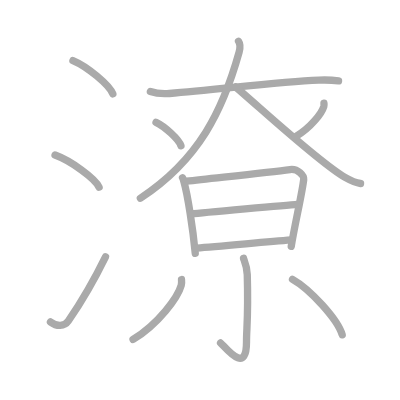
t = 0.00 s
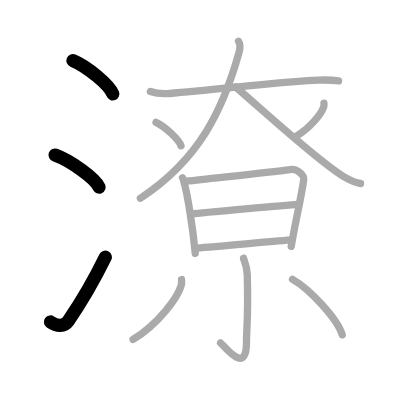
t = 3.00 s
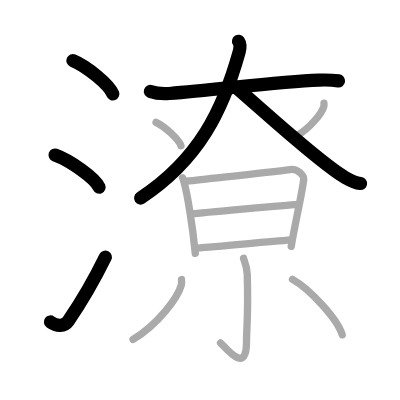
t = 6.00 s
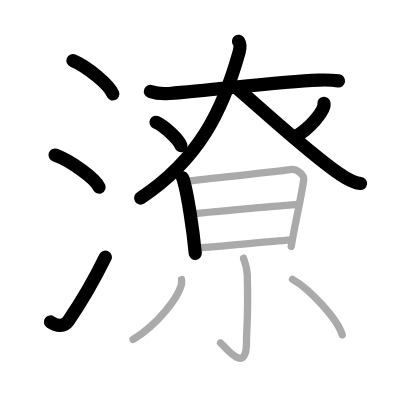
t = 9.00 s
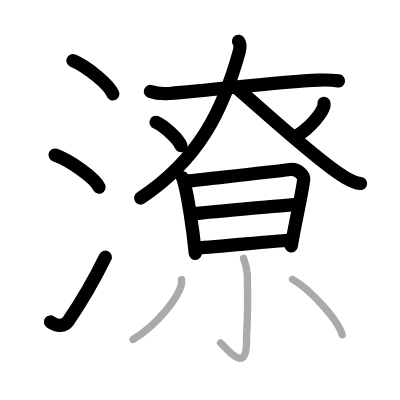
t = 12.00 s
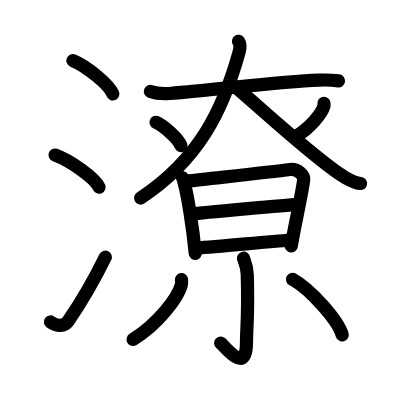
t = 15.00 s

The animated SVG that drew these frames (rendered in a browser with its animation timeline set to each time). Animation: 15 SMIL elements (animate=15); one cycle of 15.00 s.

<?xml version="1.0" standalone="no"?>
<!DOCTYPE svg PUBLIC "-//W3C//DTD SVG 1.1//EN"   "http://www.w3.org/Graphics/SVG/1.1/DTD/svg11.dtd">
<svg width="400px" height="400px"  version="1.1" xmlns="http://www.w3.org/2000/svg">
  <defs>
    <marker id="Triangle" viewBox="0 0 10 10" refX="0" refY="5" markerUnits="strokeWidth" markerWidth="3" style="stroke-opacity:0%;fill:#aaaaaa;" markerHeight="2" orient="auto">
      <path d="M 0 0 L 10 5 L 0 10 z" />
    </marker>
    
    <marker id="Arrow" viewBox="0 0 10 10" refX="5" refY="5" markerUnits="strokeWidth" markerWidth="1.8" style="stroke-opacity:0%;fill:#770000;" markerHeight="2" orient="auto">
      <path d="M 0 4 L 6 4 L 4 1 L 10 5 L 4 9 L 6 6 L 0 6 z" />
        <circle cx="5" cy="5" r="5" />
      </marker>
    
    <marker id="TriangleRed" viewBox="0 0 10 10" refX="0" refY="5" markerUnits="strokeWidth" markerWidth="3" style="stroke-opacity:0%;fill:#CC0000;" markerHeight="2" orient="auto">
      <path d="M 0 0 L 10 5 L 0 10 z" />
    </marker>
    
    <marker id="ArrowRed" viewBox="0 0 10 10" refX="5" refY="5" markerUnits="strokeWidth" markerWidth="1.8" style="stroke-opacity:0%;fill:#CC0000;" markerHeight="2" orient="auto">
      <path d="M 0 4 L 6 4 L 4 1 L 10 5 L 4 9 L 6 6 L 0 6 z" />
        <circle cx="5" cy="5" r="5" />
      </marker>
    
  </defs>
  
  <path style="fill:#ffffff; fill-opacity:100%; fill-rule:evenodd; stroke-width:0;" d="M 0 0 L 400px 0 L 400px 400px L 0 400px L 0 0" />

  <g transform="scale(3.6697247706422 3.6697247706422)">
<path style="fill:none; fill-opacity:0%; fill-rule:evenodd; stroke:#aaaaaa; stroke-opacity:100%; stroke-width: 1.5pt; stroke-linejoin:round; stroke-linecap:round;" d="M19.88 16.5c3.84 1.6 9.91 6.6 10.87 9.09"></path>
<path style="fill:none; fill-opacity:0%; fill-rule:evenodd; stroke:#aaaaaa; stroke-opacity:100%; stroke-width: 1.5pt; stroke-linejoin:round; stroke-linecap:round;" d="M15 42.25c4.24 1.54 10.94 6.35 12 8.75"></path>
<path style="fill:none; fill-opacity:0%; fill-rule:evenodd; stroke:#aaaaaa; stroke-opacity:100%; stroke-width: 1.5pt; stroke-linejoin:round; stroke-linecap:round;" d="M13.75 87.73c1.71 1.27 3.78 1.32 4.86-0.25c3.14-4.57 7.29-11.66 10.14-17.49"></path>
<path style="fill:none; fill-opacity:0%; fill-rule:evenodd; stroke:#aaaaaa; stroke-opacity:100%; stroke-width: 1.5pt; stroke-linejoin:round; stroke-linecap:round;" d="M40.98 24.92c0.9 0.32 3.28 0.69 5.18 0.55c12.85-0.95 29.19-3.18 40.72-3.64c1.98-0.08 3.58-0.04 5.37 0.21"></path>
<path style="fill:none; fill-opacity:0%; fill-rule:evenodd; stroke:#aaaaaa; stroke-opacity:100%; stroke-width: 1.5pt; stroke-linejoin:round; stroke-linecap:round;" d="M65 11.25c0.4 0.59 0.49 1.77 0.15 3.01C60.75 30 54.25 43.5 38.25 54.01"></path>
<path style="fill:none; fill-opacity:0%; fill-rule:evenodd; stroke:#aaaaaa; stroke-opacity:100%; stroke-width: 1.5pt; stroke-linejoin:round; stroke-linecap:round;" d="M64.18 23.67c6.89 5.85 22.97 20.76 29.85 24.67c2.34 1.33 3.15 1.53 4.22 1.66"></path>
<path style="fill:none; fill-opacity:0%; fill-rule:evenodd; stroke:#aaaaaa; stroke-opacity:100%; stroke-width: 1.5pt; stroke-linejoin:round; stroke-linecap:round;" d="M42.52 33.33c2.4 1.13 6.19 4.63 6.79 6.38"></path>
<path style="fill:none; fill-opacity:0%; fill-rule:evenodd; stroke:#aaaaaa; stroke-opacity:100%; stroke-width: 1.5pt; stroke-linejoin:round; stroke-linecap:round;" d="M88.28 28.14c0.02 0.21 0.04 0.55-0.04 0.86c-0.53 1.81-3.55 5.78-7.68 8.22"></path>
<path style="fill:none; fill-opacity:0%; fill-rule:evenodd; stroke:#aaaaaa; stroke-opacity:100%; stroke-width: 1.5pt; stroke-linejoin:round; stroke-linecap:round;" d="M49.74 48.45c0.23 0.35 0.23 0.59 0.36 1.03c1.04 3.63 2.47 12.79 3.11 19.55"></path>
<path style="fill:none; fill-opacity:0%; fill-rule:evenodd; stroke:#aaaaaa; stroke-opacity:100%; stroke-width: 1.5pt; stroke-linejoin:round; stroke-linecap:round;" d="M50.82 49.37c8.02-0.91 22.23-2.4 28.23-3.17c2.2-0.28 3.83 1.71 3.71 2.71c-0.41 3.66-2.4 12.11-3.4 18.22"></path>
<path style="fill:none; fill-opacity:0%; fill-rule:evenodd; stroke:#aaaaaa; stroke-opacity:100%; stroke-width: 1.5pt; stroke-linejoin:round; stroke-linecap:round;" d="M52.31 58.31c2.61-0.36 26.57-2.47 28.73-2.62"></path>
<path style="fill:none; fill-opacity:0%; fill-rule:evenodd; stroke:#aaaaaa; stroke-opacity:100%; stroke-width: 1.5pt; stroke-linejoin:round; stroke-linecap:round;" d="M53.63 67.6c5.78-0.39 17.74-1.58 25.72-2.21"></path>
<path style="fill:none; fill-opacity:0%; fill-rule:evenodd; stroke:#aaaaaa; stroke-opacity:100%; stroke-width: 1.5pt; stroke-linejoin:round; stroke-linecap:round;" d="M66.36 70.37c0.07 0.39 0.95 2.02 1.02 4.48c0.33 11.82-0.21 14.38-0.21 18.41c0 9.14-5.85 1.22-7.07 0.2"></path>
<path style="fill:none; fill-opacity:0%; fill-rule:evenodd; stroke:#aaaaaa; stroke-opacity:100%; stroke-width: 1.5pt; stroke-linejoin:round; stroke-linecap:round;" d="M49.46 76.18c0.04 0.38 0.08 0.99-0.07 1.54c-0.9 3.26-6.07 10.4-13.13 14.78"></path>
<path style="fill:none; fill-opacity:0%; fill-rule:evenodd; stroke:#aaaaaa; stroke-opacity:100%; stroke-width: 1.5pt; stroke-linejoin:round; stroke-linecap:round;" d="M79.71 76.12c4.78 2.67 12.35 10.98 13.54 15.13"></path>

<path style="fill:none; fill-opacity:0%; fill-rule:evenodd; stroke:#000000; stroke-opacity:100%; stroke-width: 2.7pt; stroke-linejoin:round; stroke-linecap:round;" d="M19.88 16.5c3.84 1.6 9.91 6.6 10.87 9.09" pathLength="100" stroke-dashoffset="100" stroke-dasharray="100 105"><animate id="dashAnim1" attributeName="stroke-dashoffset" from="100" to="0" dur="1s" calcMode="linear" fill="freeze"/></path>
<path style="fill:none; fill-opacity:0%; fill-rule:evenodd; stroke:#000000; stroke-opacity:100%; stroke-width: 2.7pt; stroke-linejoin:round; stroke-linecap:round;" d="M15 42.25c4.24 1.54 10.94 6.35 12 8.75" pathLength="100" stroke-dashoffset="100" stroke-dasharray="100 105"><animate id="dashAnim2" attributeName="stroke-dashoffset" from="100" to="0" dur="1s" calcMode="linear" begin="dashAnim1.end" fill="freeze"/></path>
<path style="fill:none; fill-opacity:0%; fill-rule:evenodd; stroke:#000000; stroke-opacity:100%; stroke-width: 2.7pt; stroke-linejoin:round; stroke-linecap:round;" d="M13.75 87.73c1.71 1.27 3.78 1.32 4.86-0.25c3.14-4.57 7.29-11.66 10.14-17.49" pathLength="100" stroke-dashoffset="100" stroke-dasharray="100 105"><animate id="dashAnim3" attributeName="stroke-dashoffset" from="100" to="0" dur="1s" calcMode="linear" begin="dashAnim2.end" fill="freeze"/></path>
<path style="fill:none; fill-opacity:0%; fill-rule:evenodd; stroke:#000000; stroke-opacity:100%; stroke-width: 2.7pt; stroke-linejoin:round; stroke-linecap:round;" d="M40.98 24.92c0.9 0.32 3.28 0.69 5.18 0.55c12.85-0.95 29.19-3.18 40.72-3.64c1.98-0.08 3.58-0.04 5.37 0.21" pathLength="100" stroke-dashoffset="100" stroke-dasharray="100 105"><animate id="dashAnim4" attributeName="stroke-dashoffset" from="100" to="0" dur="1s" calcMode="linear" begin="dashAnim3.end" fill="freeze"/></path>
<path style="fill:none; fill-opacity:0%; fill-rule:evenodd; stroke:#000000; stroke-opacity:100%; stroke-width: 2.7pt; stroke-linejoin:round; stroke-linecap:round;" d="M65 11.25c0.4 0.59 0.49 1.77 0.15 3.01C60.75 30 54.25 43.5 38.25 54.01" pathLength="100" stroke-dashoffset="100" stroke-dasharray="100 105"><animate id="dashAnim5" attributeName="stroke-dashoffset" from="100" to="0" dur="1s" calcMode="linear" begin="dashAnim4.end" fill="freeze"/></path>
<path style="fill:none; fill-opacity:0%; fill-rule:evenodd; stroke:#000000; stroke-opacity:100%; stroke-width: 2.7pt; stroke-linejoin:round; stroke-linecap:round;" d="M64.18 23.67c6.89 5.85 22.97 20.76 29.85 24.67c2.34 1.33 3.15 1.53 4.22 1.66" pathLength="100" stroke-dashoffset="100" stroke-dasharray="100 105"><animate id="dashAnim6" attributeName="stroke-dashoffset" from="100" to="0" dur="1s" calcMode="linear" begin="dashAnim5.end" fill="freeze"/></path>
<path style="fill:none; fill-opacity:0%; fill-rule:evenodd; stroke:#000000; stroke-opacity:100%; stroke-width: 2.7pt; stroke-linejoin:round; stroke-linecap:round;" d="M42.52 33.33c2.4 1.13 6.19 4.63 6.79 6.38" pathLength="100" stroke-dashoffset="100" stroke-dasharray="100 105"><animate id="dashAnim7" attributeName="stroke-dashoffset" from="100" to="0" dur="1s" calcMode="linear" begin="dashAnim6.end" fill="freeze"/></path>
<path style="fill:none; fill-opacity:0%; fill-rule:evenodd; stroke:#000000; stroke-opacity:100%; stroke-width: 2.7pt; stroke-linejoin:round; stroke-linecap:round;" d="M88.28 28.14c0.02 0.21 0.04 0.55-0.04 0.86c-0.53 1.81-3.55 5.78-7.68 8.22" pathLength="100" stroke-dashoffset="100" stroke-dasharray="100 105"><animate id="dashAnim8" attributeName="stroke-dashoffset" from="100" to="0" dur="1s" calcMode="linear" begin="dashAnim7.end" fill="freeze"/></path>
<path style="fill:none; fill-opacity:0%; fill-rule:evenodd; stroke:#000000; stroke-opacity:100%; stroke-width: 2.7pt; stroke-linejoin:round; stroke-linecap:round;" d="M49.74 48.45c0.23 0.35 0.23 0.59 0.36 1.03c1.04 3.63 2.47 12.79 3.11 19.55" pathLength="100" stroke-dashoffset="100" stroke-dasharray="100 105"><animate id="dashAnim9" attributeName="stroke-dashoffset" from="100" to="0" dur="1s" calcMode="linear" begin="dashAnim8.end" fill="freeze"/></path>
<path style="fill:none; fill-opacity:0%; fill-rule:evenodd; stroke:#000000; stroke-opacity:100%; stroke-width: 2.7pt; stroke-linejoin:round; stroke-linecap:round;" d="M50.82 49.37c8.02-0.91 22.23-2.4 28.23-3.17c2.2-0.28 3.83 1.71 3.71 2.71c-0.41 3.66-2.4 12.11-3.4 18.22" pathLength="100" stroke-dashoffset="100" stroke-dasharray="100 105"><animate id="dashAnim10" attributeName="stroke-dashoffset" from="100" to="0" dur="1s" calcMode="linear" begin="dashAnim9.end" fill="freeze"/></path>
<path style="fill:none; fill-opacity:0%; fill-rule:evenodd; stroke:#000000; stroke-opacity:100%; stroke-width: 2.7pt; stroke-linejoin:round; stroke-linecap:round;" d="M52.31 58.31c2.61-0.36 26.57-2.47 28.73-2.62" pathLength="100" stroke-dashoffset="100" stroke-dasharray="100 105"><animate id="dashAnim11" attributeName="stroke-dashoffset" from="100" to="0" dur="1s" calcMode="linear" begin="dashAnim10.end" fill="freeze"/></path>
<path style="fill:none; fill-opacity:0%; fill-rule:evenodd; stroke:#000000; stroke-opacity:100%; stroke-width: 2.7pt; stroke-linejoin:round; stroke-linecap:round;" d="M53.63 67.6c5.78-0.39 17.74-1.58 25.72-2.21" pathLength="100" stroke-dashoffset="100" stroke-dasharray="100 105"><animate id="dashAnim12" attributeName="stroke-dashoffset" from="100" to="0" dur="1s" calcMode="linear" begin="dashAnim11.end" fill="freeze"/></path>
<path style="fill:none; fill-opacity:0%; fill-rule:evenodd; stroke:#000000; stroke-opacity:100%; stroke-width: 2.7pt; stroke-linejoin:round; stroke-linecap:round;" d="M66.36 70.37c0.07 0.39 0.95 2.02 1.02 4.48c0.33 11.82-0.21 14.38-0.21 18.41c0 9.14-5.85 1.22-7.07 0.2" pathLength="100" stroke-dashoffset="100" stroke-dasharray="100 105"><animate id="dashAnim13" attributeName="stroke-dashoffset" from="100" to="0" dur="1s" calcMode="linear" begin="dashAnim12.end" fill="freeze"/></path>
<path style="fill:none; fill-opacity:0%; fill-rule:evenodd; stroke:#000000; stroke-opacity:100%; stroke-width: 2.7pt; stroke-linejoin:round; stroke-linecap:round;" d="M49.46 76.18c0.04 0.38 0.08 0.99-0.07 1.54c-0.9 3.26-6.07 10.4-13.13 14.78" pathLength="100" stroke-dashoffset="100" stroke-dasharray="100 105"><animate id="dashAnim14" attributeName="stroke-dashoffset" from="100" to="0" dur="1s" calcMode="linear" begin="dashAnim13.end" fill="freeze"/></path>
<path style="fill:none; fill-opacity:0%; fill-rule:evenodd; stroke:#000000; stroke-opacity:100%; stroke-width: 2.7pt; stroke-linejoin:round; stroke-linecap:round;" d="M79.71 76.12c4.78 2.67 12.35 10.98 13.54 15.13" pathLength="100" stroke-dashoffset="100" stroke-dasharray="100 105"><animate id="dashAnim15" attributeName="stroke-dashoffset" from="100" to="0" dur="1s" calcMode="linear" begin="dashAnim14.end" fill="freeze"/></path>

</g>

</svg>  
          
